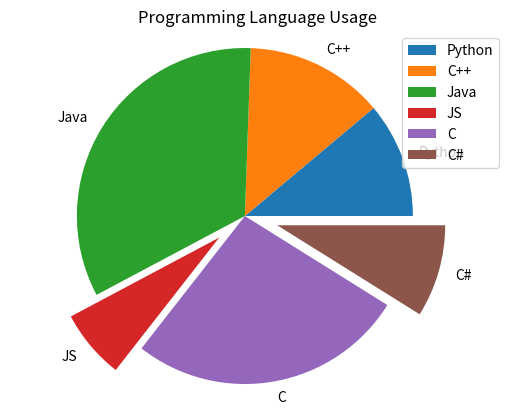

Reproduce this figure in Python.
import matplotlib.pyplot as plt

labels = ["Python", "C++", "Java", "JS", "C", "C#"]
ratings = [5, 6, 15, 3, 12, 4]
explode = (0, 0, 0, 0.2, 0, 0.2)

patches, texts = plt.pie(ratings, 
                         labels=labels,
                         explode=explode)
plt.legend(patches, labels, loc="best") #顯示顏色標記 loc=best 代表最佳位置
plt.title("Programming Language Usage") 
plt.axis("equal")
plt.show()
